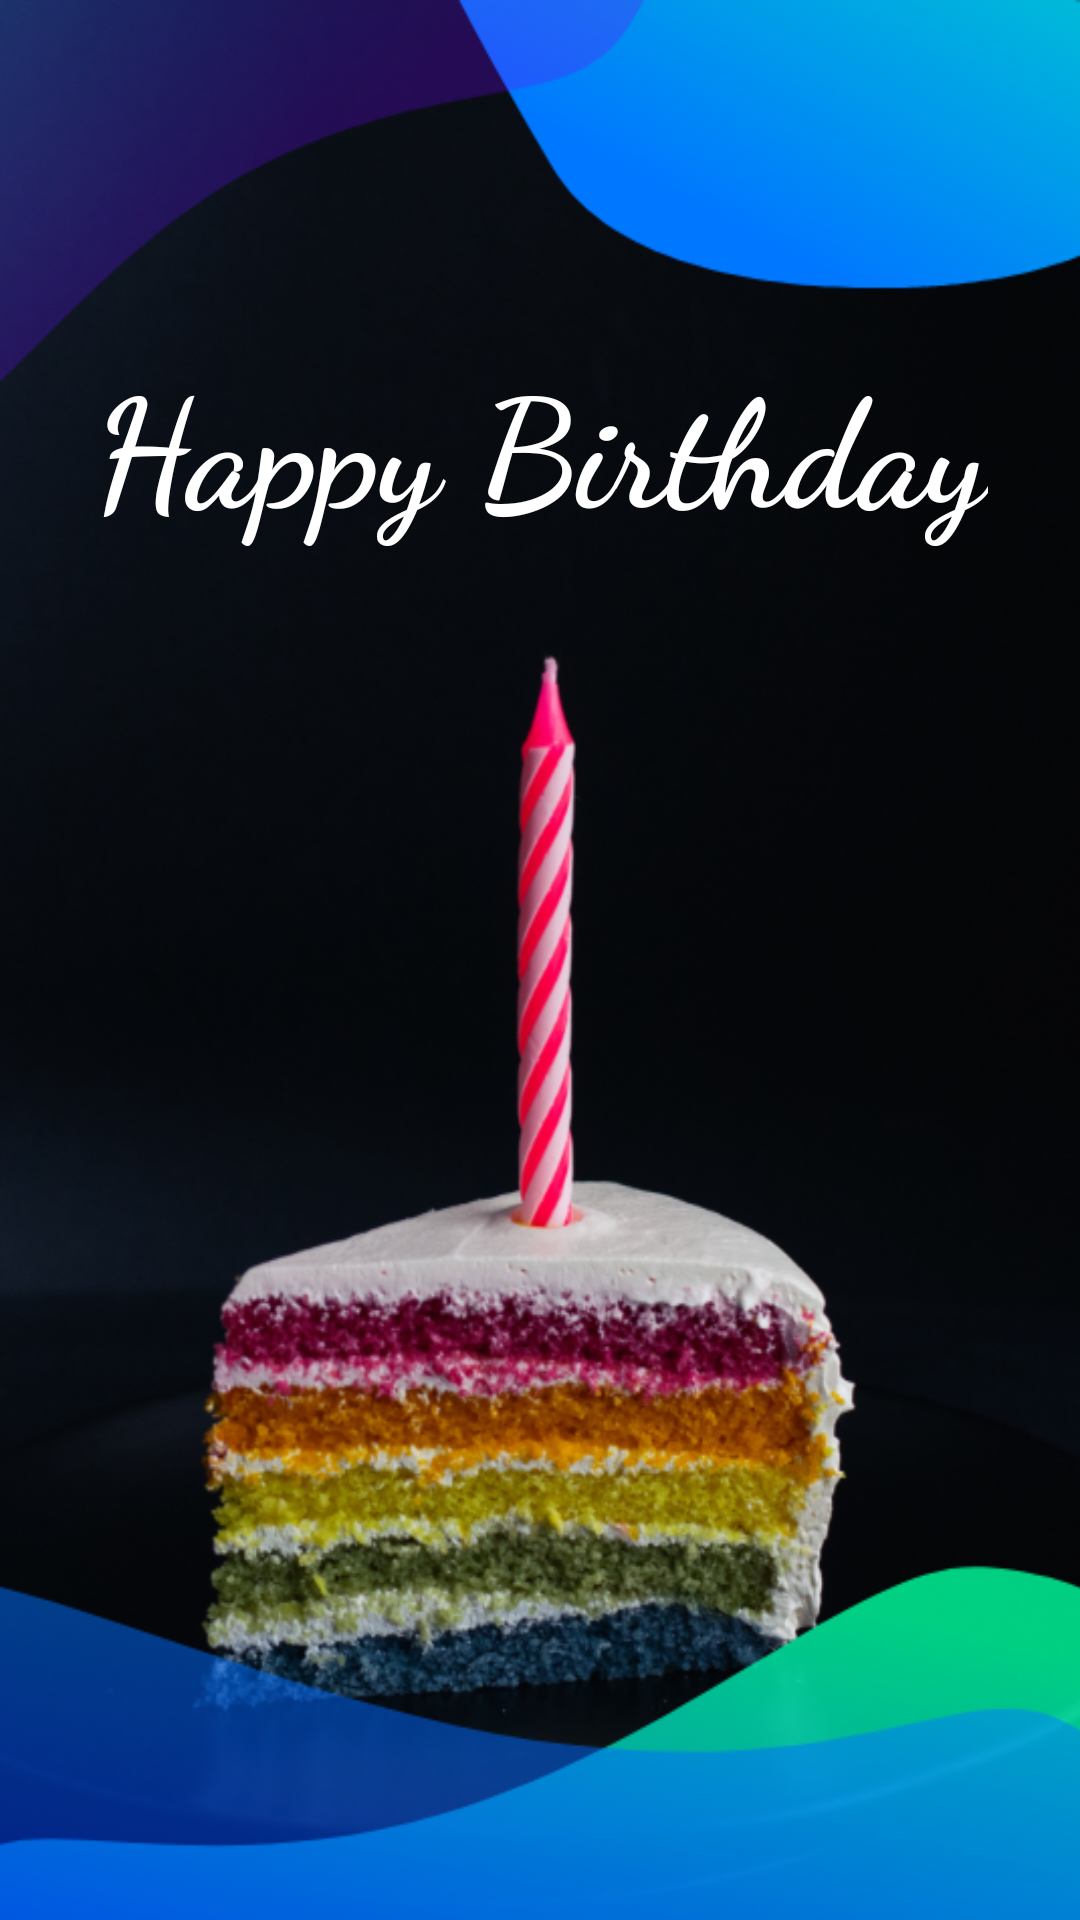

Here is an Android app screen rendered from its layout file. Give the layout XML and the strings, colors and styles it references.
<!-- AndroidManifest.xml: application theme Theme.BirthdayGreet -->
<!-- res/layout/activity_birthday_wish.xml -->
<?xml version="1.0" encoding="utf-8"?>
<androidx.constraintlayout.widget.ConstraintLayout xmlns:android="http://schemas.android.com/apk/res/android"
    xmlns:app="http://schemas.android.com/apk/res-auto"
    xmlns:tools="http://schemas.android.com/tools"
    android:layout_width="match_parent"
    android:layout_height="match_parent"
    tools:context=".BirthdayWish">




    <ImageView
        android:layout_width="match_parent"
        android:layout_height="match_parent"
        android:background="@drawable/birthdayback"
        tools:layout_editor_absoluteX="0dp" />

    <TextView
        android:id="@+id/greeting"
        android:layout_width="wrap_content"
        android:layout_height="wrap_content"
        android:fontFamily="cursive"
        android:gravity="center"
        android:text="@string/happy_birthday"
        android:textAlignment="center"
        android:textColor="#FFFFFF"
        android:textSize="50sp"
        android:textStyle="bold"
        app:layout_constraintBottom_toBottomOf="parent"
        app:layout_constraintEnd_toEndOf="parent"
        app:layout_constraintStart_toStartOf="parent"
        app:layout_constraintTop_toTopOf="parent"
        app:layout_constraintVertical_bias="0.198"
        tools:ignore="MissingConstraints" />

</androidx.constraintlayout.widget.ConstraintLayout>
<!-- resources referenced by this layout -->
<resources>
  <!-- drawable birthdayback: png bitmap (drawable, 449047 bytes) -->
  <string name="happy_birthday">Happy Birthday</string>
  <style name="Theme.BirthdayGreet" parent="Theme.MaterialComponents.DayNight.NoActionBar">
          
          <item name="colorPrimary">@color/purple_500</item>
          <item name="colorPrimaryVariant">@color/purple_700</item>
          <item name="colorOnPrimary">@color/white</item>
          
          <item name="colorSecondary">@color/teal_200</item>
          <item name="colorSecondaryVariant">@color/teal_700</item>
          <item name="colorOnSecondary">@color/purple_700</item>
          
          <item name="android:statusBarColor" tools:targetApi="l">?attr/colorPrimaryVariant</item>
          
      </style>
  <color name="purple_500">#FF6200EE</color>
  <color name="purple_700">#0048B3</color>
  <color name="white">#FFFFFFFF</color>
  <color name="teal_200">#FF03DAC5</color>
  <color name="teal_700">#FF018786</color>
</resources>
